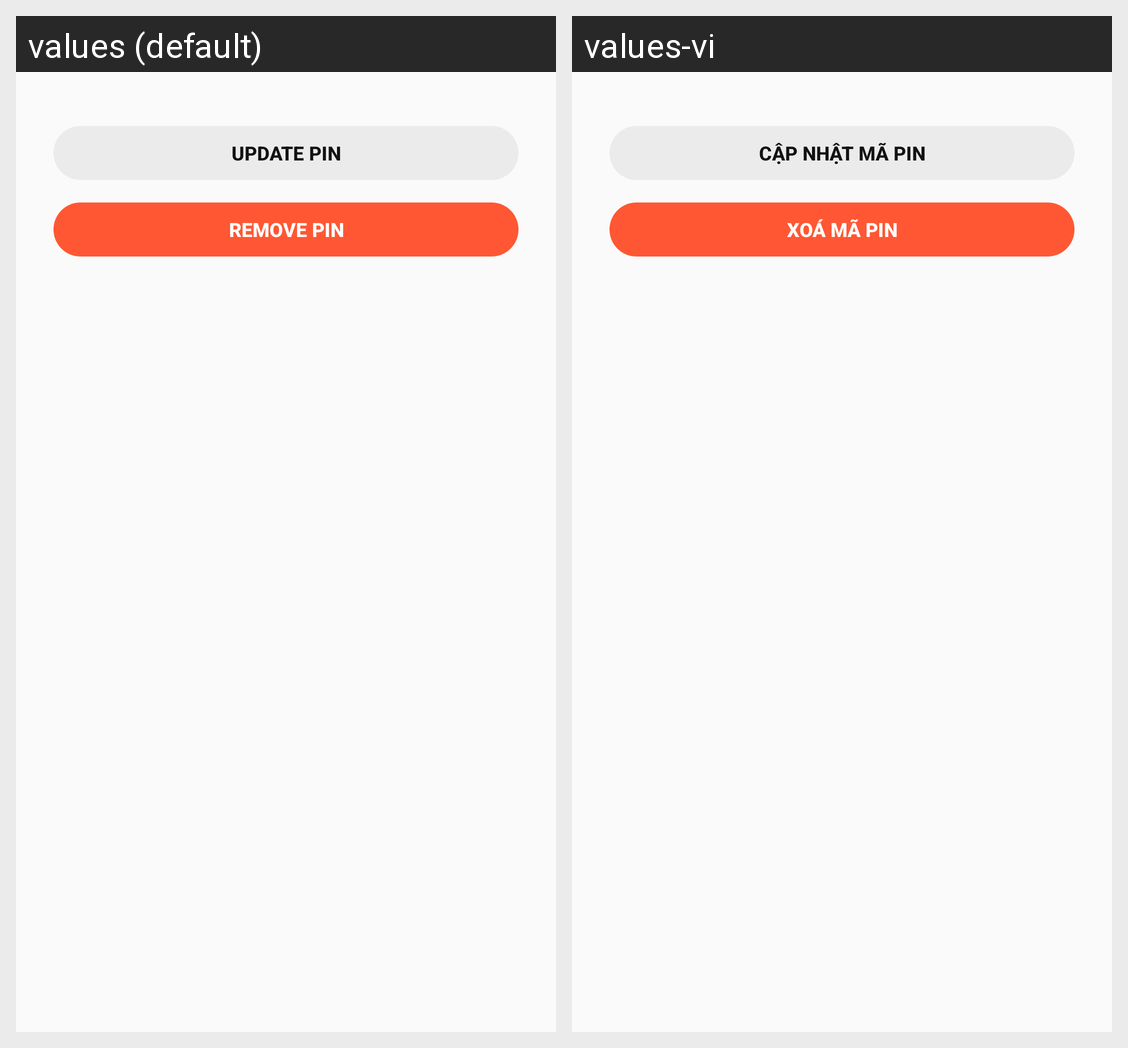

Locale-by-locale string values for the Android screen shown in this grid:
Android screen res/layout/pin_options_bottom_sheet_modal.xml rendered under 2 locales, left to right: values (default), values-vi. Device: Nexus 5 (rendered at 1080×1920; each locale shown at half size, 540×960, under a caption strip naming it); theme AppTheme.
Strings drawn on this screen, with the default value and each locale's value (text and hints the layout hard-codes, and strings that could not be matched under every locale, appear in the picture but are not listed):

update_pin
  values: Update Pin
  values-vi: Cập nhật mã pin

remove_pin
  values: Remove Pin
  values-vi: Xoá mã pin
